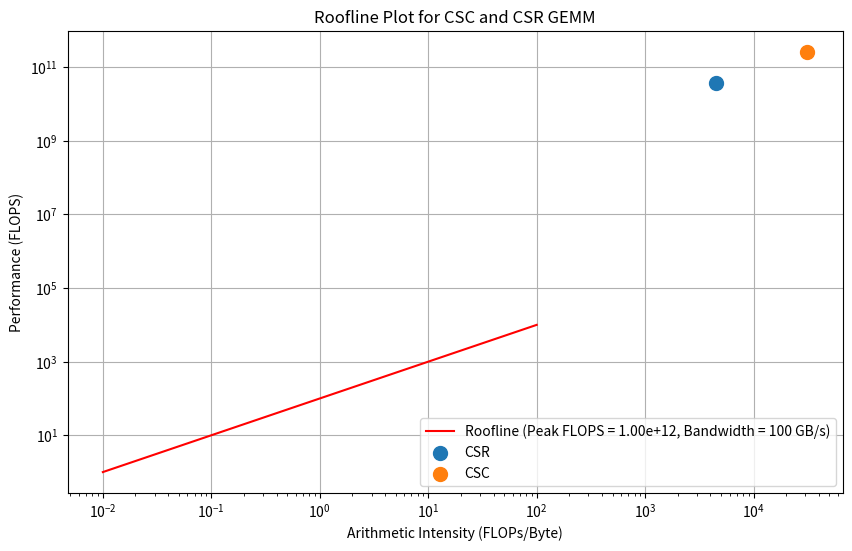

The matplotlib source for this figure:
import numpy as np
from scipy.sparse import random as sparse_random
from scipy.sparse import csr_matrix, csc_matrix, coo_matrix, dok_matrix
import time
import matplotlib.pyplot as plt

def compute_data_transferred(A, B, C, sparse=False, format_name=None):
    """
    Compute the total data transferred in bytes for GEMM operation.
    """
    if sparse:
        if format_name == 'COO':
            # For COO, we have data, row, and col arrays
            A_data_size = A.data.nbytes + A.row.nbytes + A.col.nbytes
            B_data_size = B.data.nbytes + B.row.nbytes + B.col.nbytes
        elif format_name == 'DOK':
            # Convert DOK to CSR for data size calculation
            A_csr = A.tocsr()
            B_csr = B.tocsr()
            A_data_size = A_csr.data.nbytes + A_csr.indices.nbytes + A_csr.indptr.nbytes
            B_data_size = B_csr.data.nbytes + B_csr.indices.nbytes + B_csr.indptr.nbytes
        else:
            # For CSR/CSC, consider the data array, indices, and indptr
            A_data_size = A.data.nbytes + A.indices.nbytes + A.indptr.nbytes
            B_data_size = B.data.nbytes + B.indices.nbytes + B.indptr.nbytes
    else:
        # For dense matrices, consider the entire arrays
        A_data_size = A.nbytes
        B_data_size = B.nbytes
    
    # C matrix is dense in all cases
    C_data_size = C.nbytes
    
    # Total data transferred is the sum of A, B, and C
    return A_data_size + B_data_size + C_data_size


def compute_flops_gemm(M, N, K, density=0.01, alpha=1.0, beta=1.0):
    """
    Compute the FLOPS and Arithmetic Intensity of GEMM for both sparse and dense matrices.
    """
    # Generate random sparse matrices A (MxK) and B (KxN)
    A_csr = sparse_random(M, K, density=density, format='csr', data_rvs=np.random.rand)
    B_csr = sparse_random(K, N, density=density, format='csr', data_rvs=np.random.rand)

    # Convert CSR matrices to other formats
    A_csc = csc_matrix(A_csr)
    B_csc = csc_matrix(B_csr)

    # Generate random dense matrix C for sparse formats and dense format
    C = np.random.rand(M, N)

    # Dense GEMM
    A_dense = A_csr.toarray()
    B_dense = B_csr.toarray()

    # Function to measure time and compute FLOPS
    def measure_time_and_flops(A, B, C, format_name, sparse=False):
        start_time = time.time()
        # Perform GEMM operation: C = alpha * A.dot(B) + beta * C
        if sparse:
            result = alpha * A.dot(B) + beta * C  # Sparse matrices
        else:
            result = alpha * np.dot(A, B) + beta * C  # Dense matrices
        end_time = time.time()

        # Time taken for the operation
        time_taken = end_time - start_time

        # Compute the number of floating-point operations: 2 * M * N * K
        flops = (2 * M * N * K) / time_taken

        # Compute data transferred (in bytes)
        data_transferred = compute_data_transferred(A, B, C, sparse=sparse, format_name=format_name)

        # Compute Arithmetic Intensity (FLOPs / Data Transferred)
        arithmetic_intensity = flops / data_transferred

        return flops, time_taken, data_transferred, arithmetic_intensity

    # Perform GEMM and calculate FLOPS and AI for different formats

    # Sparse formats: CSR, CSC only
    csr_flops, csr_time, csr_data, csr_ai = measure_time_and_flops(A_csr, B_csr, C, 'CSR', sparse=True)
    csc_flops, csc_time, csc_data, csc_ai = measure_time_and_flops(A_csc, B_csc, C, 'CSC', sparse=True)

    # Store the FLOPS, times, and AI for each format in dictionaries
    flops_dict = {
        'CSR': csr_flops,
        'CSC': csc_flops,
    }

    ai_dict = {
        'CSR': csr_ai,
        'CSC': csc_ai,
    }

    return flops_dict, ai_dict

def plot_roofline(flops_dict, ai_dict, peak_flops, bandwidth):
    """
    Plot the roofline model with FLOPS and Arithmetic Intensity data for CSR and CSC.
    """
    # Extract data
    formats = list(flops_dict.keys())
    flops = [flops_dict[f] for f in formats]
    ai = [ai_dict[f] for f in formats]

    # Set up the figure
    plt.figure(figsize=(10, 6))

    # Plot roofline boundaries
    x = np.logspace(-2, 2, 100)
    plt.plot(x, np.minimum(peak_flops, bandwidth * x), label=f'Roofline (Peak FLOPS = {peak_flops:.2e}, Bandwidth = {bandwidth} GB/s)', color='r')

    # Plot data points
    for f in formats:
        plt.scatter(ai_dict[f], flops_dict[f], label=f'{f}', s=100)

    # Set log scale for x and y axes
    plt.xscale('log')
    plt.yscale('log')

    # Add labels and legend
    plt.xlabel('Arithmetic Intensity (FLOPs/Byte)')
    plt.ylabel('Performance (FLOPS)')
    plt.title('Roofline Plot for CSC and CSR GEMM')
    plt.legend(loc='lower right')

    # Show the plot
    plt.grid(True)
    plt.show()

# Example usage:
M, N, K = 1000, 1000, 1000  # Matrix sizes
density = 0.01  # 1% non-zero elements (sparse)
flops_dict, ai_dict = compute_flops_gemm(M, N, K, density)

# Example parameters for roofline plot
peak_flops = 1e12  # Example peak FLOPS for the system
bandwidth = 100  # Example bandwidth in GB/s

# Plot roofline for CSR and CSC
plot_roofline(flops_dict, ai_dict, peak_flops, bandwidth)

# Print results with Arithmetic Intensity for CSR and CSC
for format_name in flops_dict:
    print(f"{format_name} format:")
    print(f"  FLOPS: {flops_dict[format_name]:.2e} FLOPS")
    print(f"  Arithmetic Intensity (AI): {ai_dict[format_name]:.4f} FLOPs/Byte")